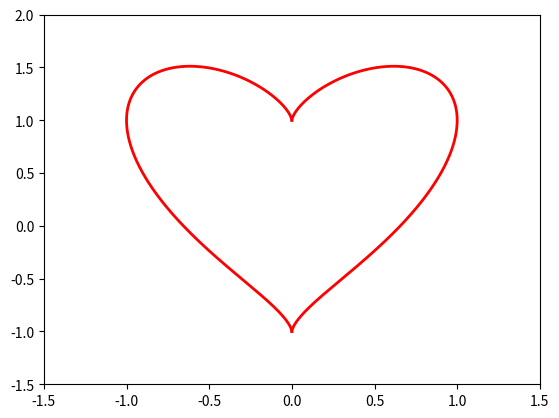

Reproduce this figure in Python.
import matplotlib.pyplot as plt
import numpy as np


def drawHeart():
    t = np.linspace(0, np.pi, 1000)
    x = np.sin(t)
    y = np.cos(t) + np.power(x, 2.0 / 3)
    plt.plot(
        x,
        y,
        color='red',
        linewidth=2,
    )
    plt.plot(
        -x,
        y,
        color='red',
        linewidth=2,
    )

    plt.ylim(-1.5, 2)
    plt.xlim(-1.5, 1.5)

    plt.show()


if __name__ == "__main__":
    drawHeart()
